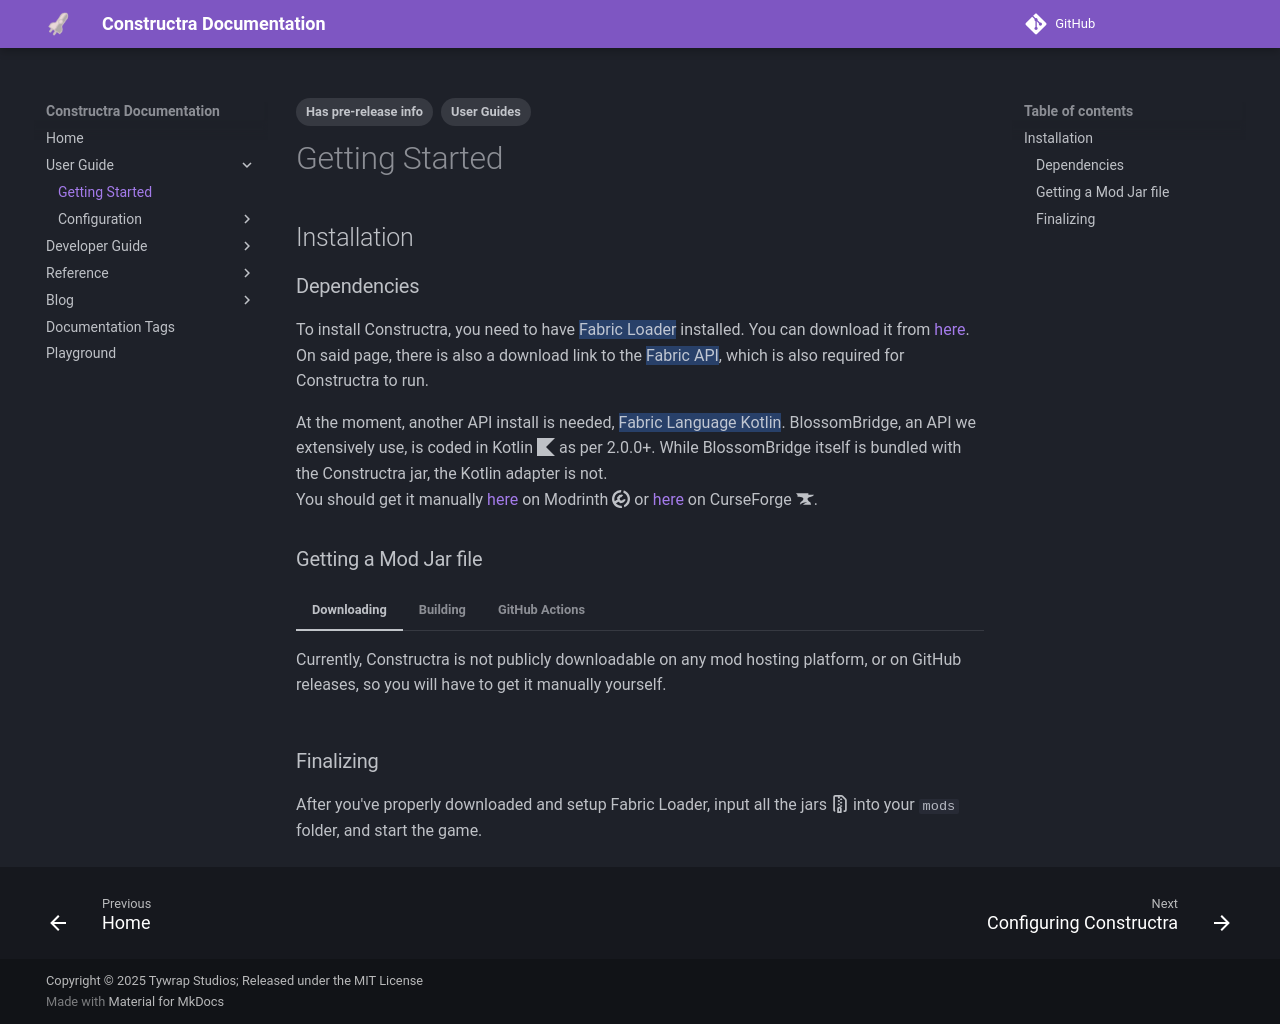

repository: Tywrap-Studios/Constructra · page: users/getting-started/index.html · generator: mkdocs

---
title: Getting Started
tags:
  - User Guides
  - Has pre-release info
---
## Installation
### Dependencies
To install Constructra, you need to have {==Fabric Loader==} installed. You can download it from [here](https://fabricmc.net/use/).
On said page, there is also a download link to the {==Fabric API==}, which is also required for Constructra to run.

At the moment, another API install is needed, {==Fabric Language Kotlin==}. BlossomBridge, 
an API we extensively use, is coded in Kotlin :simple-kotlin: as per 2.0.0+. While BlossomBridge itself is bundled with the Constructra jar, 
the Kotlin adapter is not.  
You should get it manually [here](https://modrinth.com/mod/fabric-language-kotlin/versions) on Modrinth :simple-modrinth: or [here](https://www.curseforge.com/minecraft/mc-mods/fabric-language-kotlin/files) on CurseForge :simple-curseforge:.

### Getting a Mod Jar file
=== "Downloading"
    Currently, Constructra is not publicly downloadable on any mod hosting platform, or on GitHub releases, so you will have to get it manually yourself.
=== "Building"
    You can manually build the mod's jar by cloning the repository and running `./gradlew build` in the root directory of the project. Your jar will be in a folder called `build/libs`
    !!! warning
        If you're unfamiliar with Gradle and how to build jars manually, check out the other options.
=== "GitHub Actions"
    1. On the main page of the Repository, click "Actions" :octicons-play-16: in the navigation bar on top.
    2. On the left hand side, there is a list of Workflows :octicons-workflow-16:, click the one named `build`.
    3. Click into the top {==NON-FAILED==} action.
        1. You may filter by branch :octicons-git-branch-16: or release tag :octicons-tag-16: using the filters :octicons-filter-16: on the right side, or target a specific build in the list. This may be handy if you don't want to end up with an in-dev, unstable or broken version.
    4. Scroll down until you see a text named "Artifacts", after you click this a zip file containing the main jar and the sources jar will be downloaded onto your machine. Extract these jars and use the one that is not affixed with `-sources.jar`.

### Finalizing
After you've properly downloaded and setup Fabric Loader, input all the jars :octicons-file-zip-16: into your `mods` folder, and start the game.
